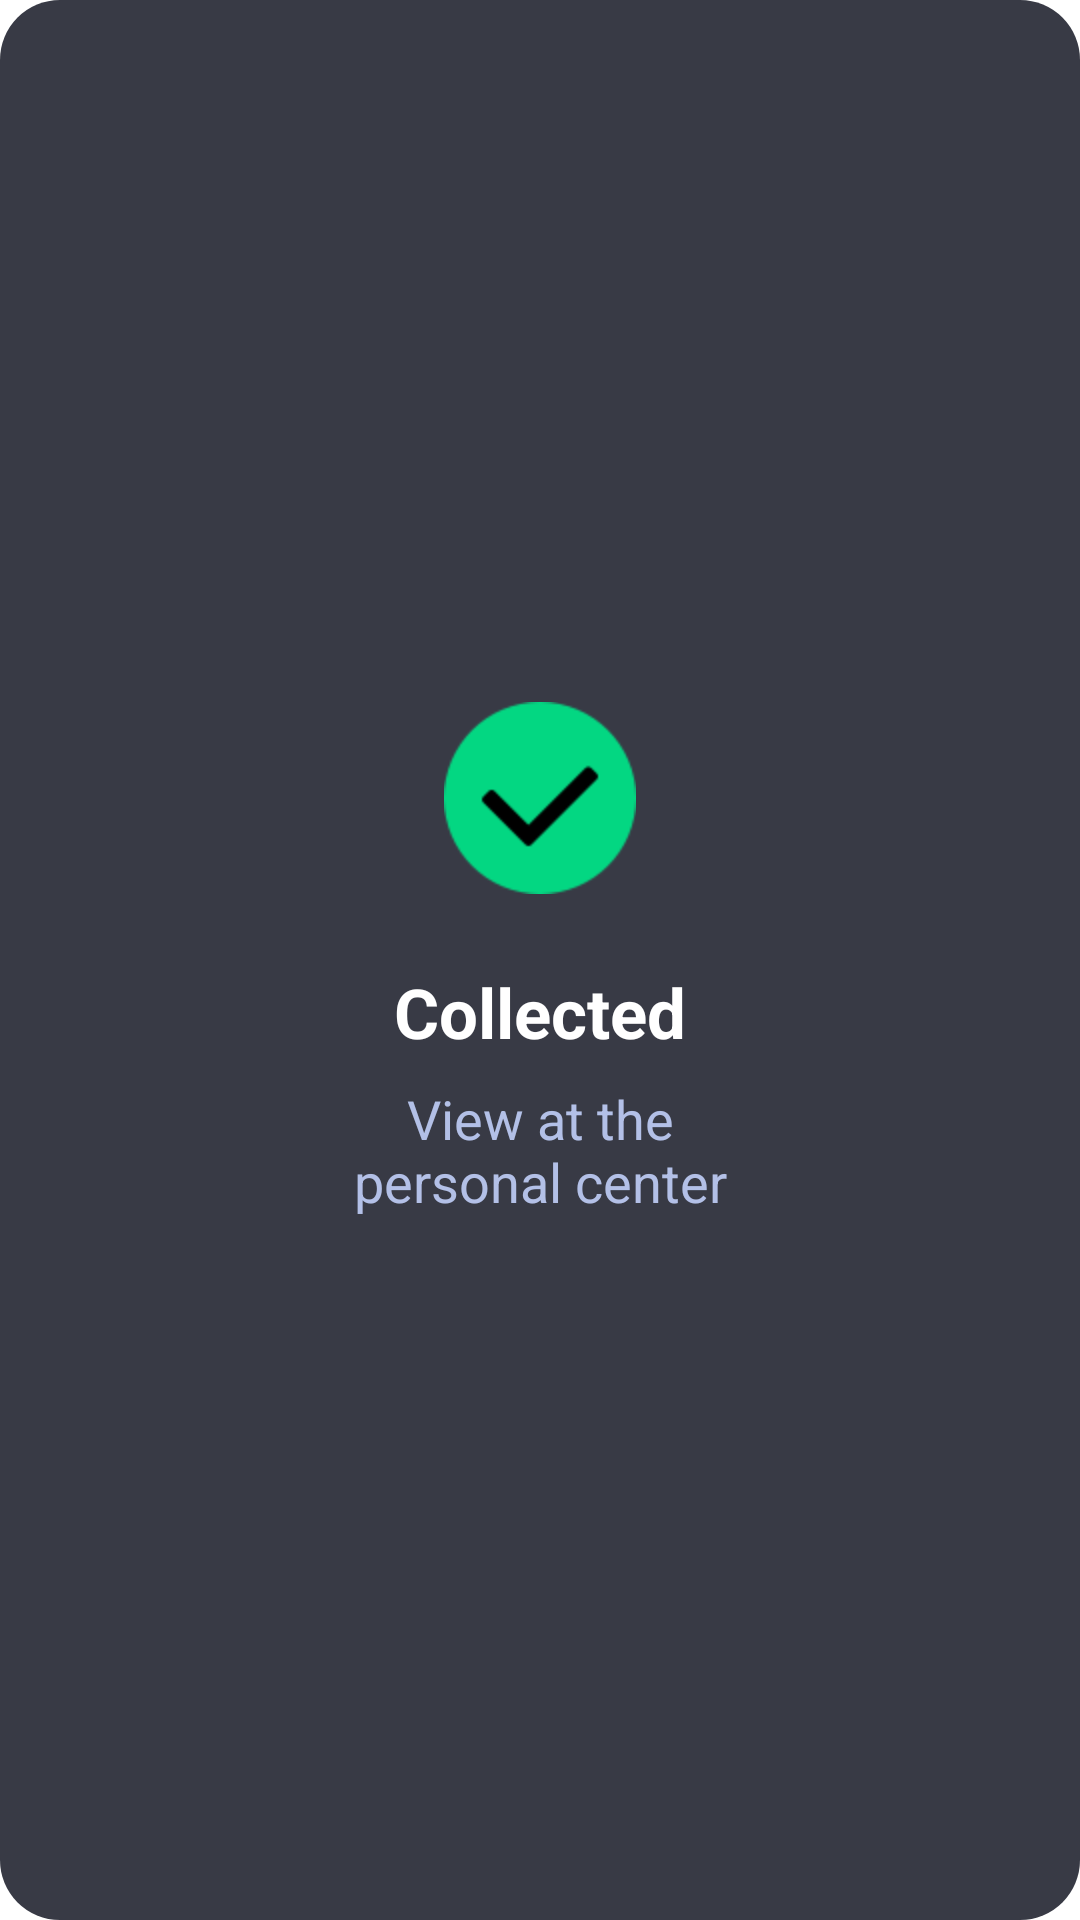

Reconstruct the res/layout file that produces this screen, plus the resources it refers to.
<!-- AndroidManifest.xml: application theme Theme.PenmediaTV -->
<!-- res/layout/dialog_collected.xml -->
<?xml version="1.0" encoding="utf-8"?>
<LinearLayout xmlns:android="http://schemas.android.com/apk/res/android"
    android:id="@+id/networkDialogLayout"
    android:layout_width="wrap_content"
    android:layout_height="wrap_content"
    android:layout_gravity="center"
    android:background="@drawable/bg_network_disconnect"
    android:gravity="center"
    android:orientation="vertical"
    android:paddingHorizontal="105dp"
    android:paddingVertical="28dp">

    <ImageView
        android:id="@+id/iv_connected"
        android:layout_width="64dp"
        android:layout_height="64dp"
        android:layout_marginBottom="16dp"
        android:src="@drawable/ic_connected" />

    <TextView
        android:id="@+id/tv_title"
        android:layout_width="wrap_content"
        android:layout_height="wrap_content"
        android:layout_marginTop="8dp"
        android:textStyle="bold"
        android:gravity="center"
        android:text="Collected"
        android:textColor="#FFFFFF"
        android:textSize="23sp" />

    <TextView
        android:id="@+id/tv_content"
        android:layout_width="wrap_content"
        android:layout_height="wrap_content"
        android:layout_marginTop="8dp"
        android:gravity="center"
        android:text="View at the personal center"
        android:textColor="#b3c0e7"
        android:textSize="18sp" />
</LinearLayout>
<!-- resources referenced by this layout -->
<resources>
  <!-- drawable bg_network_disconnect (drawable) -->
  <?xml version="1.0" encoding="utf-8"?>
  <shape xmlns:android="http://schemas.android.com/apk/res/android">
      <solid android:color="#383a45" />
      <corners android:radius="20dp" />
  </shape>
  <!-- drawable ic_connected: png bitmap (drawable, 2738 bytes) -->
  <style name="Theme.PenmediaTV" parent="Theme.MaterialComponents.Light.NoActionBar" />
</resources>
